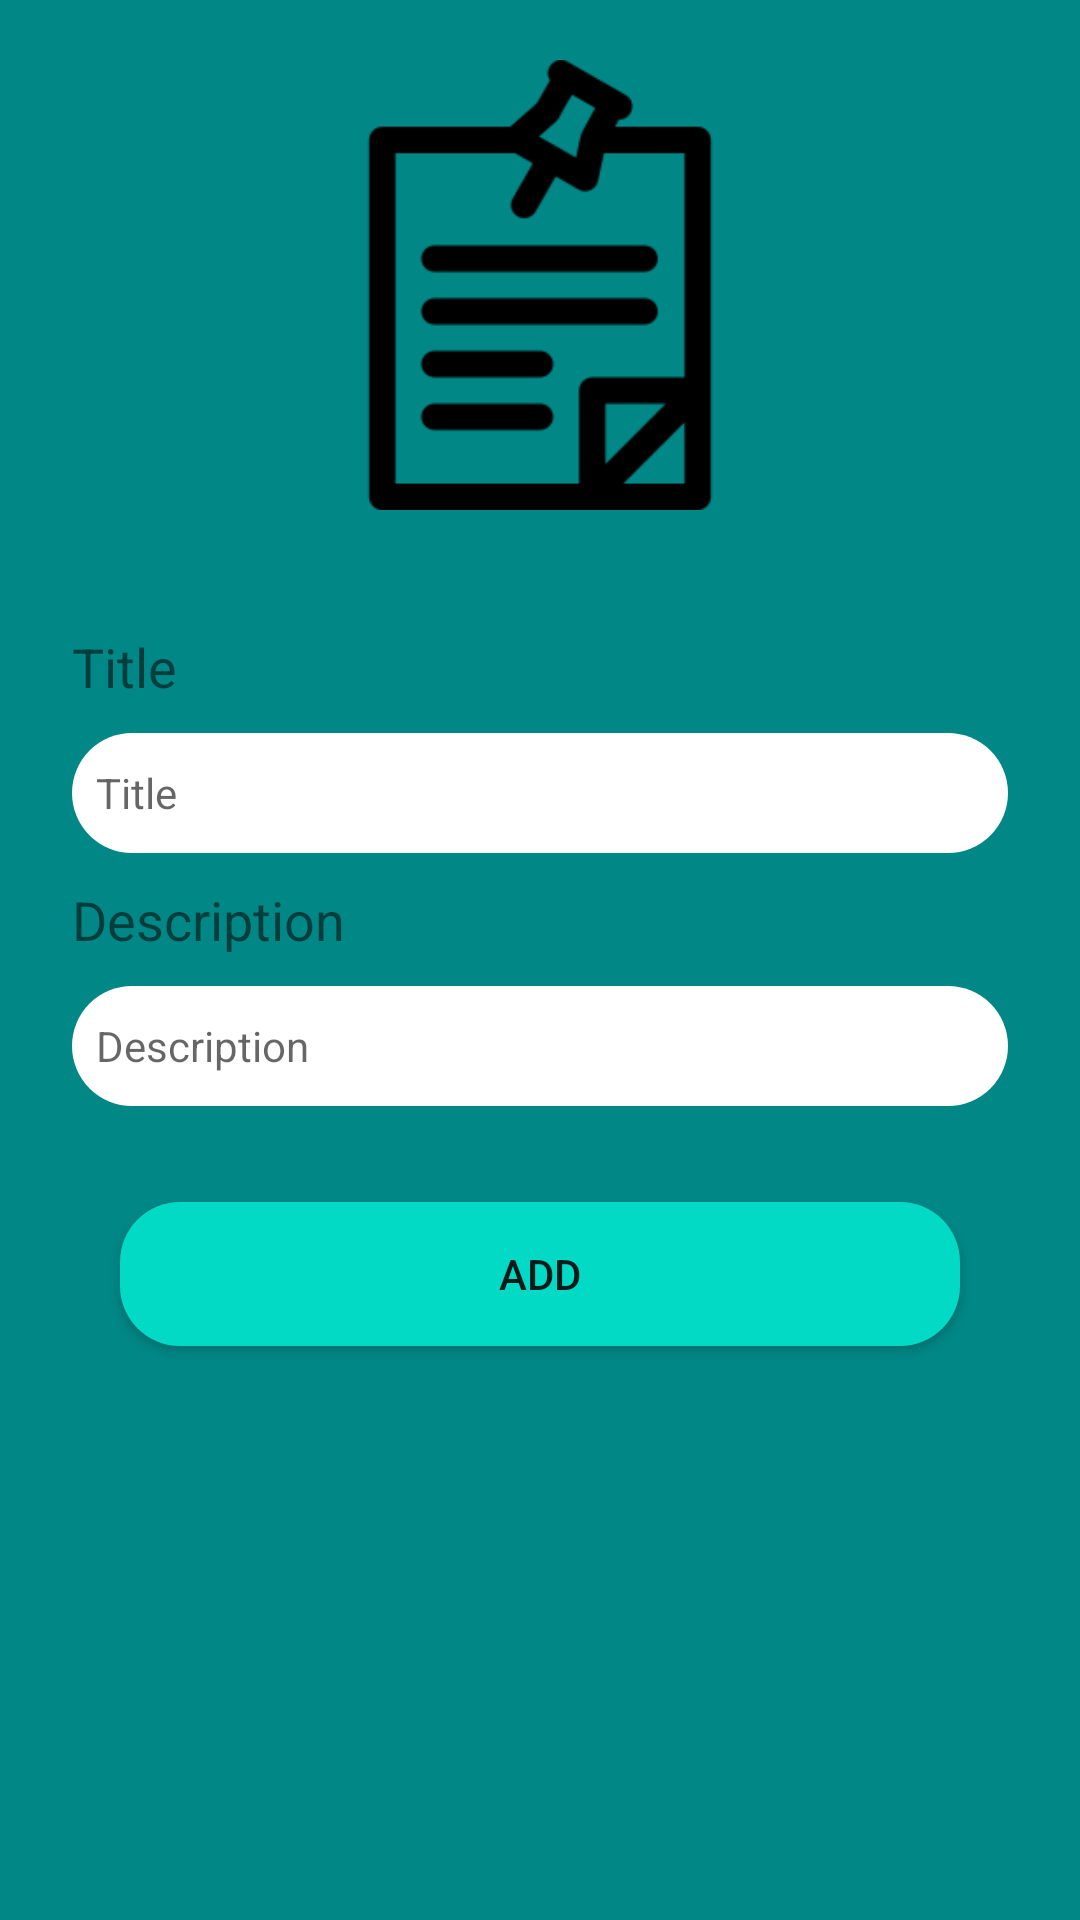

Here is an Android app screen rendered from its layout file. Give the layout XML and the strings, colors and styles it references.
<!-- AndroidManifest.xml: application theme Theme.Hm1_m6 -->
<!-- res/layout/activity_second.xml -->
<?xml version="1.0" encoding="utf-8"?>
<androidx.constraintlayout.widget.ConstraintLayout xmlns:android="http://schemas.android.com/apk/res/android"
    xmlns:app="http://schemas.android.com/apk/res-auto"
    xmlns:tools="http://schemas.android.com/tools"
    android:layout_width="match_parent"
    android:background="@color/teal_700"
    android:layout_height="match_parent"
    tools:context=".ui.activity.SecondActivity">

    <ImageButton
        android:id="@+id/bt_back"
        android:layout_width="50dp"
        android:layout_height="50dp"
        android:background="@drawable/ic_back"
        app:layout_constraintTop_toTopOf="parent"
        app:layout_constraintStart_toStartOf="parent"
        android:layout_margin="10dp"/>

    <ImageView
        android:id="@+id/im_task"
        android:layout_width="150dp"
        android:layout_height="150dp"
        android:layout_marginTop="20dp"
        app:layout_constraintStart_toStartOf="parent"
        app:layout_constraintTop_toTopOf="parent"
        app:layout_constraintEnd_toEndOf="parent"
        android:background="@drawable/ic_task"/>

    <TextView
        android:id="@+id/tv_title"
        android:layout_width="wrap_content"
        android:layout_height="wrap_content"
        app:layout_constraintStart_toStartOf="parent"
        android:text="@string/title"
        android:layout_marginTop="40dp"
        android:layout_marginHorizontal="24dp"
        android:textSize="18sp"
        app:layout_constraintTop_toBottomOf="@id/im_task"/>


    <EditText
        android:id="@+id/et_title"
        android:hint="@string/title"
        android:padding="8dp"
        android:layout_width="match_parent"
        android:layout_height="40dp"
        android:textSize="14sp"
        app:layout_constraintTop_toBottomOf="@id/tv_title"
        android:layout_marginTop="10dp"
        android:layout_marginHorizontal="24dp"
        android:background="@drawable/bg_et"
        />

    <TextView
        android:id="@+id/tv_description"
        android:layout_width="wrap_content"
        android:layout_height="wrap_content"
        app:layout_constraintStart_toStartOf="parent"
        android:text="@string/description"
        android:layout_marginHorizontal="24dp"
        android:layout_marginTop="10dp"
        android:textSize="18sp"
        app:layout_constraintTop_toBottomOf="@id/et_title"/>


    <EditText
        android:id="@+id/et_description"
        android:hint="@string/description"
        android:padding="8dp"
        android:textSize="14sp"
        android:layout_width="match_parent"
        android:layout_height="40dp"
        app:layout_constraintTop_toBottomOf="@id/tv_description"
        android:layout_marginTop="10dp"
        android:layout_marginHorizontal="24dp"
        android:background="@drawable/bg_et"
        />

    <androidx.appcompat.widget.AppCompatButton
        android:id="@+id/btn_save"
        android:layout_width="match_parent"
        android:layout_height="48dp"
        android:text="@string/add"
        android:layout_marginHorizontal="40dp"
        android:layout_marginTop="32dp"
        android:backgroundTint="@color/teal_200"
        android:background="@drawable/bg_et"
        app:layout_constraintTop_toBottomOf="@id/et_description"/>

</androidx.constraintlayout.widget.ConstraintLayout>
<!-- resources referenced by this layout -->
<resources>
  <color name="teal_200">#FF03DAC5</color>
  <color name="teal_700">#FF018786</color>
  <!-- drawable bg_et (drawable) -->
  <?xml version="1.0" encoding="utf-8"?>
  <shape xmlns:android="http://schemas.android.com/apk/res/android">
      <corners android:radius="20dp"/>
      <size android:height="32dp"/>
      <size android:width="200dp"/>
      <solid android:color="@color/white"/>
  
  </shape>
  <!-- drawable ic_task: png bitmap (drawable-v24, 4107 bytes) -->
  <string name="add">Add</string>
  <string name="description">Description</string>
  <string name="title">Title</string>
  <style name="Theme.Hm1_m6" parent="Theme.MaterialComponents.DayNight.NoActionBar">
          
          <item name="colorPrimary">@color/purple_500</item>
          <item name="colorPrimaryVariant">@color/purple_700</item>
          <item name="colorOnPrimary">@color/white</item>
          
          <item name="colorSecondary">@color/teal_200</item>
          <item name="colorSecondaryVariant">@color/teal_700</item>
          <item name="colorOnSecondary">@color/black</item>
          
          <item name="android:statusBarColor">?attr/colorPrimaryVariant</item>
          
      </style>
  <color name="white">#FFFFFFFF</color>
  <color name="purple_500">#FF6200EE</color>
  <color name="purple_700">#FF3700B3</color>
  <color name="black">#FF000000</color>
</resources>
